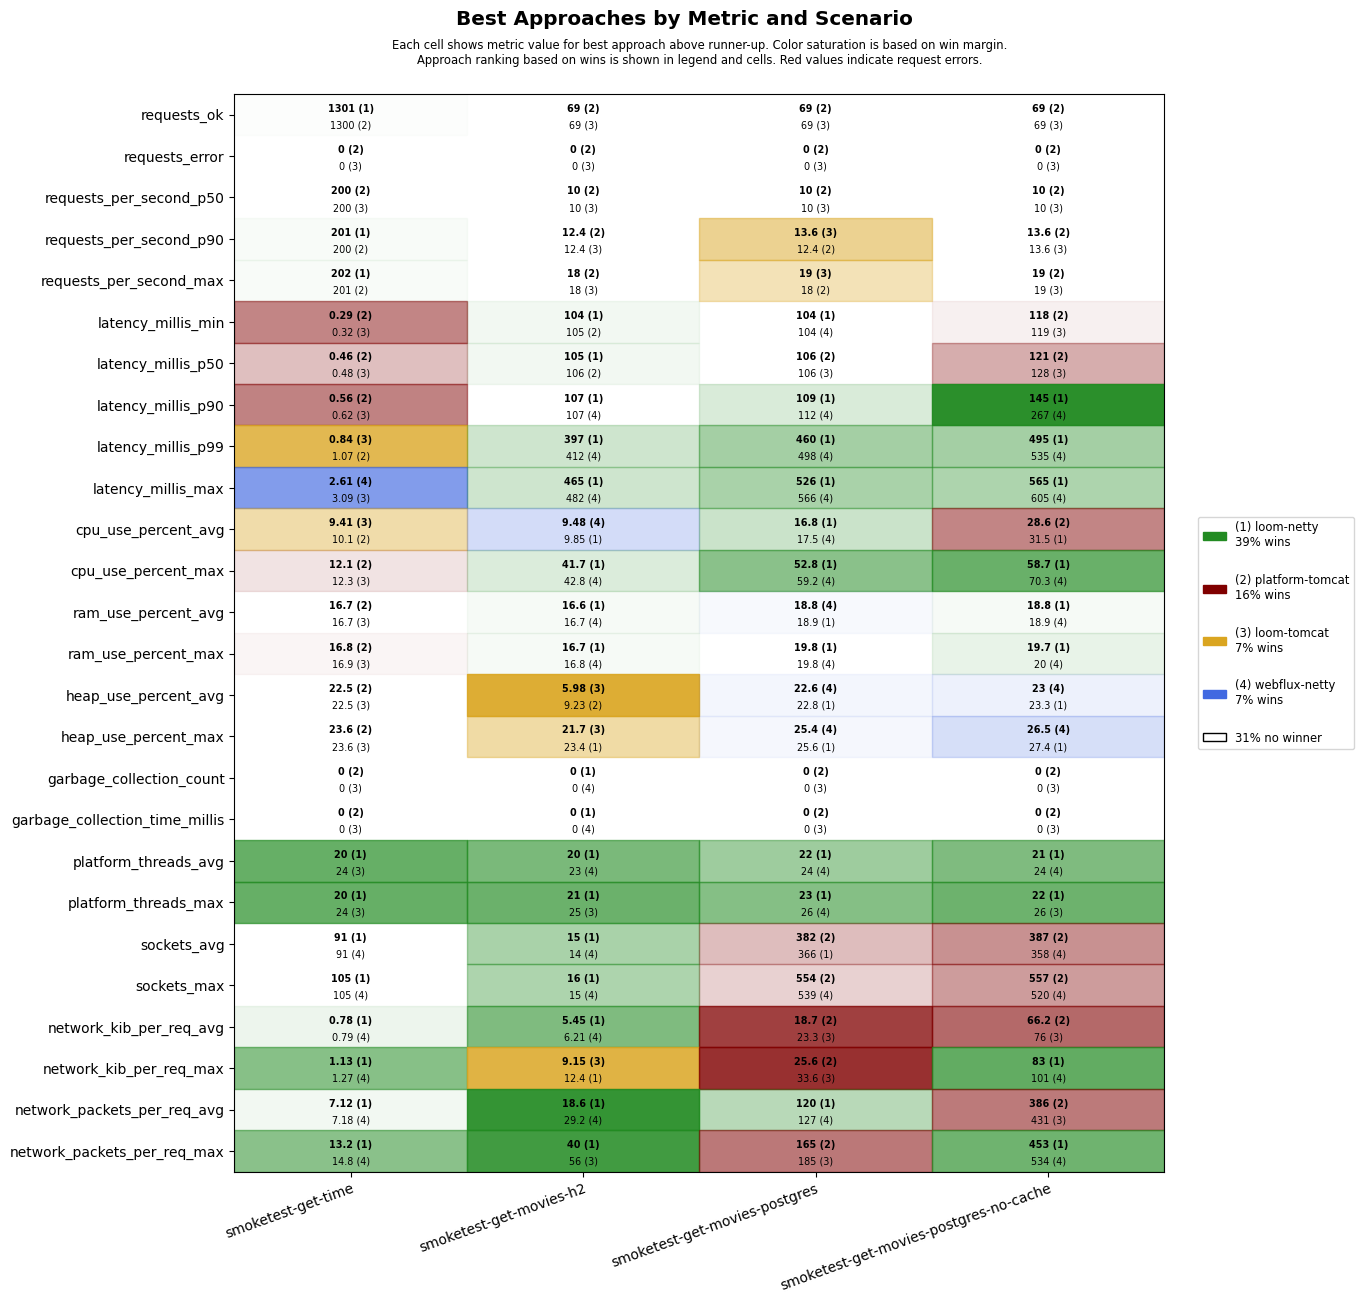

The data file committed next to this chart (first rows):
scenario, approach, requests_ok, requests_error, requests_per_second_p50, requests_per_second_p90, requests_per_second_max, latency_millis_min, latency_millis_p50, latency_millis_p90, latency_millis_p99, latency_millis_max, cpu_use_percent_avg, cpu_use_percent_max, ram_use_percent_avg, ram_use_percent_max, heap_use_percent_avg, heap_use_percent_max, garbage_collection_count, garbage_collection_time_millis, platform_threads_avg, platform_threads_max, sockets_avg, sockets_max
smoketest-get-time, platform-tomcat, 1300, 0, 200, 200, 201, 0.29, 0.46, 0.56, 1.07, 3.28, 10.1, 12.1, 16.7, 16.8, 22.5, 23.6, 0, 0, 72, 72, 5, 5
smoketest-get-time, loom-tomcat, 1300, 0, 200, 200, 201, 0.32, 0.48, 0.62, 0.84, 3.09, 9.41, 12.3, 16.7, 16.9, 22.5, 23.6, 0, 0, 24, 24, 5, 5
smoketest-get-time, loom-netty, 1301, 0, 200, 201, 202, 0.41, 0.59, 0.79, 1.12, 3.13, 10.3, 12.4, 16.8, 17.0, 23.2, 25.1, 0, 0, 20, 20, 91, 105
smoketest-get-time, webflux-netty, 1300, 0, 200, 200, 201, 0.39, 0.58, 0.82, 1.29, 2.61, 11.2, 18.5, 16.7, 16.9, 23.1, 25.0, 0, 0, 24, 24, 91, 105
smoketest-get-movies-h2, platform-tomcat, 69, 0, 10, 12.4, 18, 105, 106, 186, 800, 864, 14.3, 67.7, 17.0, 17.0, 9.23, 25.6, 3, 29, 32, 34, 6, 6
smoketest-get-movies-h2, loom-tomcat, 69, 0, 10, 12.4, 18, 105, 106, 187, 797, 867, 14.9, 68.7, 16.9, 17.1, 5.98, 21.7, 3, 28, 24, 25, 6, 6
smoketest-get-movies-h2, loom-netty, 69, 0, 10, 11.2, 14, 104, 105, 107, 397, 465, 9.85, 41.7, 16.6, 16.7, 21.7, 23.4, 0, 0, 20, 21, 15, 16
smoketest-get-movies-h2, webflux-netty, 69, 0, 10, 11.2, 14, 105, 106, 107, 412, 482, 9.48, 42.8, 16.7, 16.8, 21.7, 23.5, 0, 0, 23, 25, 14, 15
smoketest-get-movies-postgres, platform-tomcat, 69, 0, 10, 12.4, 18, 105, 106, 209, 821, 889, 19.4, 75.1, 19.2, 20.2, 24.7, 28.8, 0, 0, 33, 35, 382, 554
smoketest-get-movies-postgres, loom-tomcat, 69, 0, 10, 13.6, 19, 105, 106, 277, 874, 941, 20.2, 76.8, 19.1, 20.0, 25.0, 28.2, 0, 0, 26, 27, 323, 496
smoketest-get-movies-postgres, loom-netty, 69, 0, 10, 11.5, 15, 104, 106, 109, 460, 526, 16.8, 52.8, 18.9, 19.8, 22.8, 25.6, 0, 0, 22, 23, 366, 531
smoketest-get-movies-postgres, webflux-netty, 69, 0, 10, 11.5, 15, 104, 106, 112, 498, 566, 17.5, 59.2, 18.8, 19.8, 22.6, 25.4, 0, 0, 24, 26, 364, 539
smoketest-get-movies-postgres-no-cache, platform-tomcat, 69, 0, 10, 13.6, 19, 118, 121, 268, 882, 952, 28.6, 76.0, 19.4, 20.6, 24.8, 29.2, 0, 0, 32, 34, 387, 557
smoketest-get-movies-postgres-no-cache, loom-tomcat, 69, 0, 10, 13.6, 19, 119, 128, 316, 905, 986, 35.1, 84.1, 19.3, 20.4, 25.7, 30.0, 0, 0, 25, 26, 322, 491
smoketest-get-movies-postgres-no-cache, loom-netty, 69, 0, 10, 11.5, 15, 122, 131, 145, 495, 565, 31.5, 58.7, 18.8, 19.7, 23.3, 27.4, 0, 0, 21, 22, 325, 466
smoketest-get-movies-postgres-no-cache, webflux-netty, 69, 0, 10, 11.5, 15, 120, 128, 267, 535, 605, 32.8, 70.3, 18.9, 20.0, 23.0, 26.5, 0, 0, 24, 26, 358, 520
